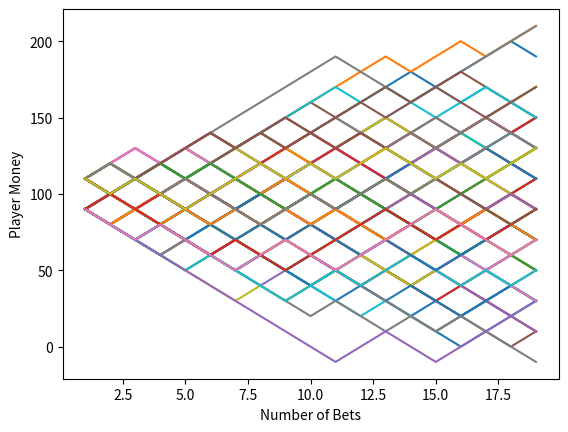

Source code (Python):
import random
import matplotlib.pyplot as plt


# Player funds
totalFunds = 100
# How much the player wagers each bet
wager = 10
# Times the player plays
totalPlays = 20


# A 100-sided dice is rolled
# House wins if number is 1-51, Player wins if number is 52-100
# House has a 51% chance of winning, Player has a 49% chance
def rollDice():

    dice = random.randint(1, 100)

    if dice <= 51:
        return False
    else:
        return True

def play(totalFunds, wager, totalPlays):

    playNum = []
    funds = []

    play = 1

    while play < totalPlays:
        # Player wins
        if rollDice():
            totalFunds += wager
            playNum.append(play)
            funds.append(totalFunds)
        # House wins
        else:
            totalFunds -= wager
            playNum.append(play)
            funds.append(totalFunds)

        play += 1

    plt.plot(playNum, funds)
    final_funds.append(funds[-1])
    return(final_funds)


# Main
scenario_num = 1
final_funds = []

# Simulate multiple scenarios
while scenario_num < 100:
    ending_fund = play(totalFunds, wager, totalPlays)
    scenario_num += 1

plt.xlabel("Number of Bets")
plt.ylabel('Player Money')
plt.show()

print("The player started the game with " + str(totalFunds) + " and ends with $" + str(sum(ending_fund)/len(ending_fund)))
